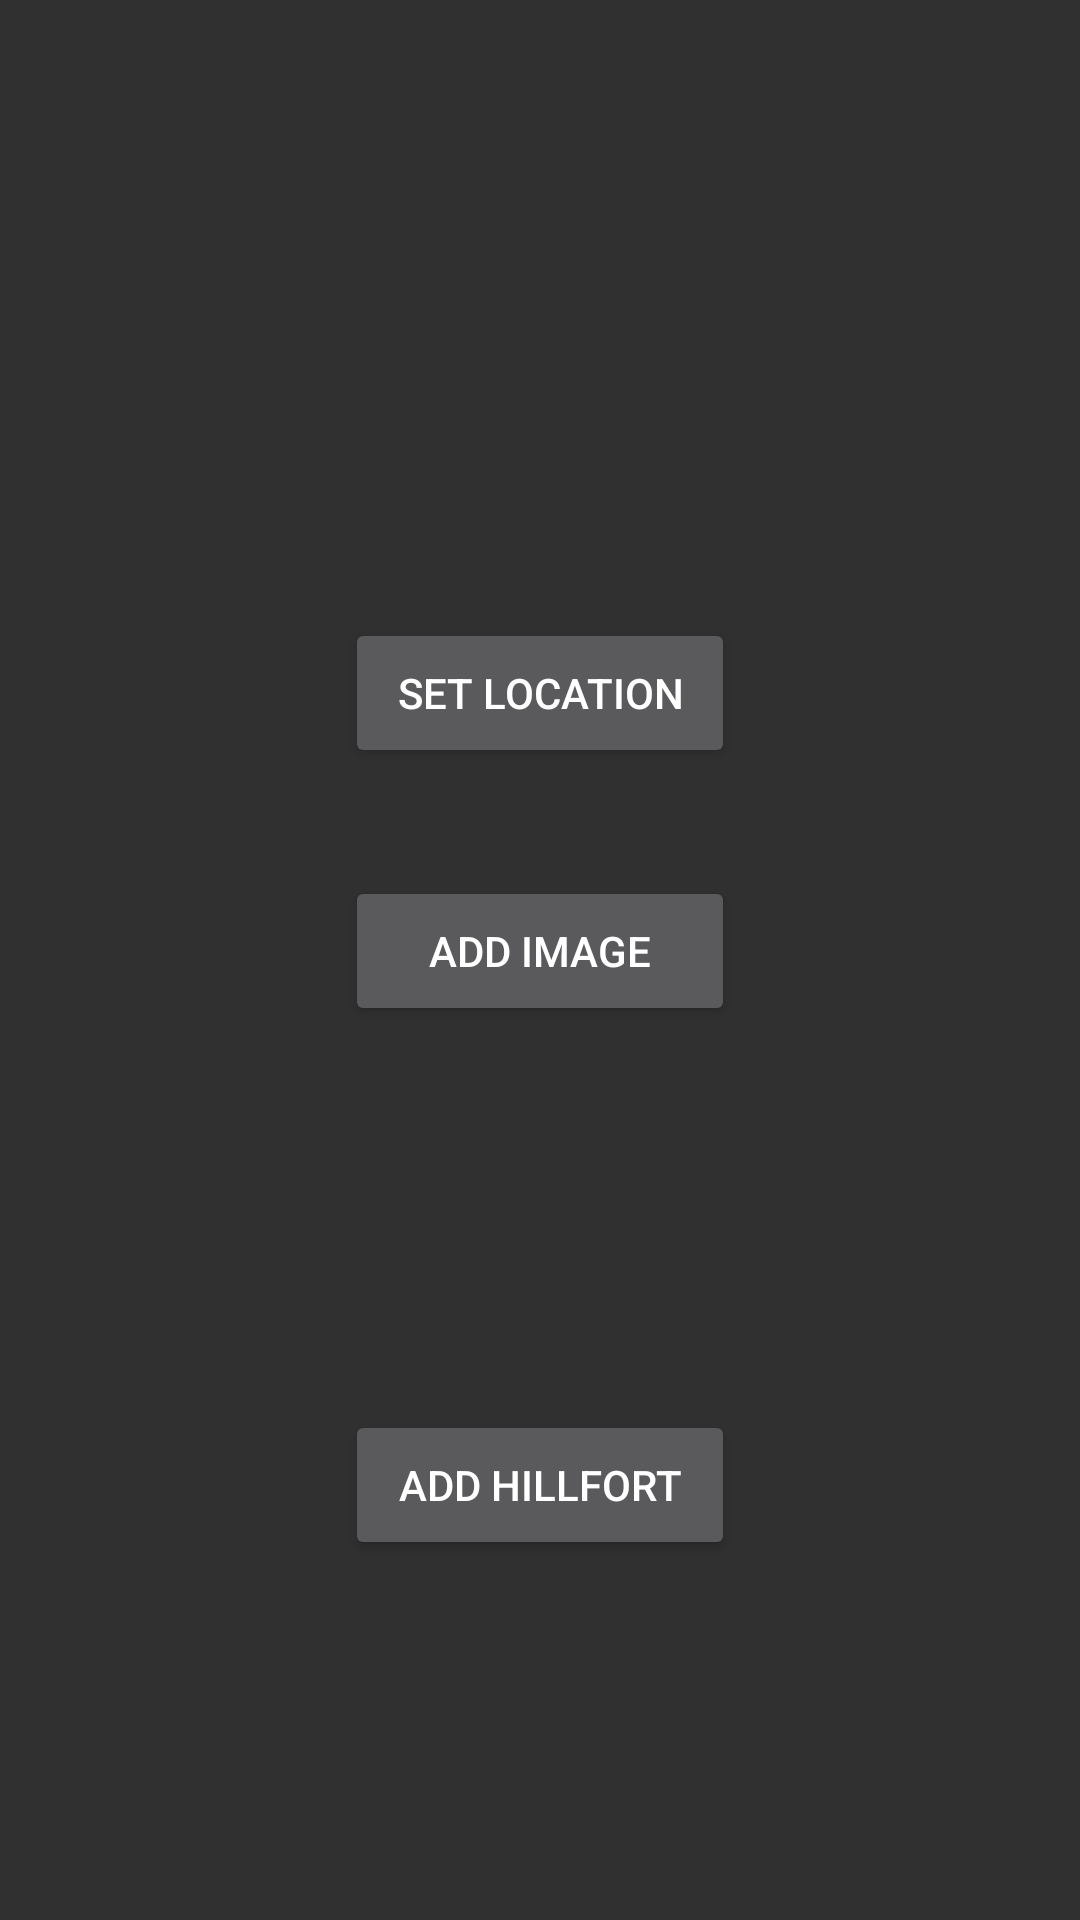

Write the Android layout XML for this screen, with the resource values it uses.
<!-- AndroidManifest.xml: application theme AppTheme -->
<!-- res/layout/activity_add_hill_fort.xml -->
<?xml version="1.0" encoding="utf-8"?>
<androidx.constraintlayout.widget.ConstraintLayout xmlns:android="http://schemas.android.com/apk/res/android"
    xmlns:app="http://schemas.android.com/apk/res-auto"
    xmlns:tools="http://schemas.android.com/tools"
    android:layout_width="match_parent"
    android:layout_height="match_parent"
    tools:context=".activities.AddHillFortView">




            <EditText
                android:id="@+id/hfName"
                android:layout_width="wrap_content"
                android:layout_height="wrap_content"
                android:layout_marginStart="16dp"
                android:layout_marginTop="78dp"
                android:layout_marginEnd="16dp"
                android:layout_marginBottom="608dp"
                android:ems="10"
                android:hint="@string/hfName"
                android:inputType="textPersonName"
                android:textAlignment="center"
                app:layout_constraintBottom_toBottomOf="parent"
                app:layout_constraintEnd_toEndOf="parent"
                app:layout_constraintStart_toStartOf="parent"
                app:layout_constraintTop_toTopOf="parent" />

            <EditText
                android:id="@+id/hfDesc"
                android:layout_width="wrap_content"
                android:layout_height="wrap_content"
                android:layout_marginStart="16dp"
                android:layout_marginTop="162dp"
                android:layout_marginEnd="16dp"
                android:layout_marginBottom="524dp"
                android:baselineAligned="false"
                android:ems="10"
                android:hint="Description"
                android:inputType="textPersonName"
                android:textAlignment="center"
                app:layout_constraintBottom_toBottomOf="parent"
                app:layout_constraintEnd_toEndOf="parent"
                app:layout_constraintStart_toStartOf="parent"
                app:layout_constraintTop_toTopOf="parent" />

            <Button
                android:id="@+id/AddHf"
                android:layout_width="130dp"
                android:layout_height="50dp"
                android:layout_marginStart="146dp"
                android:layout_marginTop="32dp"
                android:layout_marginEnd="146dp"
                android:layout_marginBottom="152dp"
                android:text="Add Hillfort"
                app:layout_constraintBottom_toBottomOf="parent"
                app:layout_constraintEnd_toEndOf="parent"
                app:layout_constraintStart_toStartOf="parent"
                app:layout_constraintTop_toBottomOf="@+id/hillfortImage" />

            <ImageView
                android:id="@+id/hillfortImage"
                android:layout_width="match_parent"
                android:layout_height="wrap_content"

                android:layout_marginTop="32dp"
                android:layout_marginBottom="32dp"
                app:layout_constraintBottom_toTopOf="@+id/AddHf"
                app:layout_constraintEnd_toEndOf="parent"
                app:layout_constraintStart_toStartOf="parent"
                app:layout_constraintTop_toBottomOf="@+id/addImgBtn"
                app:srcCompat="@mipmap/ic_launcher" />

            <Button
                android:id="@+id/addImgBtn"
                android:layout_width="130dp"
                android:layout_height="50dp"
                android:layout_marginStart="154dp"
                android:layout_marginTop="324dp"
                android:layout_marginEnd="154dp"
                android:layout_marginBottom="32dp"
                android:text="Add Image"
                app:layout_constraintBottom_toTopOf="@+id/hillfortImage"
                app:layout_constraintEnd_toEndOf="parent"
                app:layout_constraintStart_toStartOf="parent"
                app:layout_constraintTop_toTopOf="parent" />

            <Button
                android:id="@+id/locationBtn"
                android:layout_width="130dp"
                android:layout_height="50dp"
                android:layout_marginStart="32dp"
                android:layout_marginEnd="32dp"
                android:layout_marginBottom="32dp"
                android:text="@string/location_button"
                app:layout_constraintBottom_toTopOf="@+id/addImgBtn"
                app:layout_constraintEnd_toEndOf="parent"
                app:layout_constraintStart_toStartOf="parent"
                app:layout_constraintTop_toBottomOf="@+id/hfDesc"
                app:layout_constraintVertical_bias="0.958" />




</androidx.constraintlayout.widget.ConstraintLayout>
<!-- resources referenced by this layout -->
<resources>
  <string name="location_button">Set Location</string>
  <style name="AppTheme" parent="Theme.AppCompat">
          
          <item name="actionBarTheme">@style/ThemeOverlay.AppCompat.Dark.ActionBar</item>
          <item name="colorPrimary">@color/colorPrimary</item>
          <item name="colorPrimaryDark">@color/colorPrimaryDark</item>
          <item name="colorAccent">@color/colorAccent</item>
      </style>
  <color name="colorPrimary">#607d8b</color>
  <color name="colorPrimaryDark">#00574B</color>
  <color name="colorAccent">#D81B60</color>
</resources>
